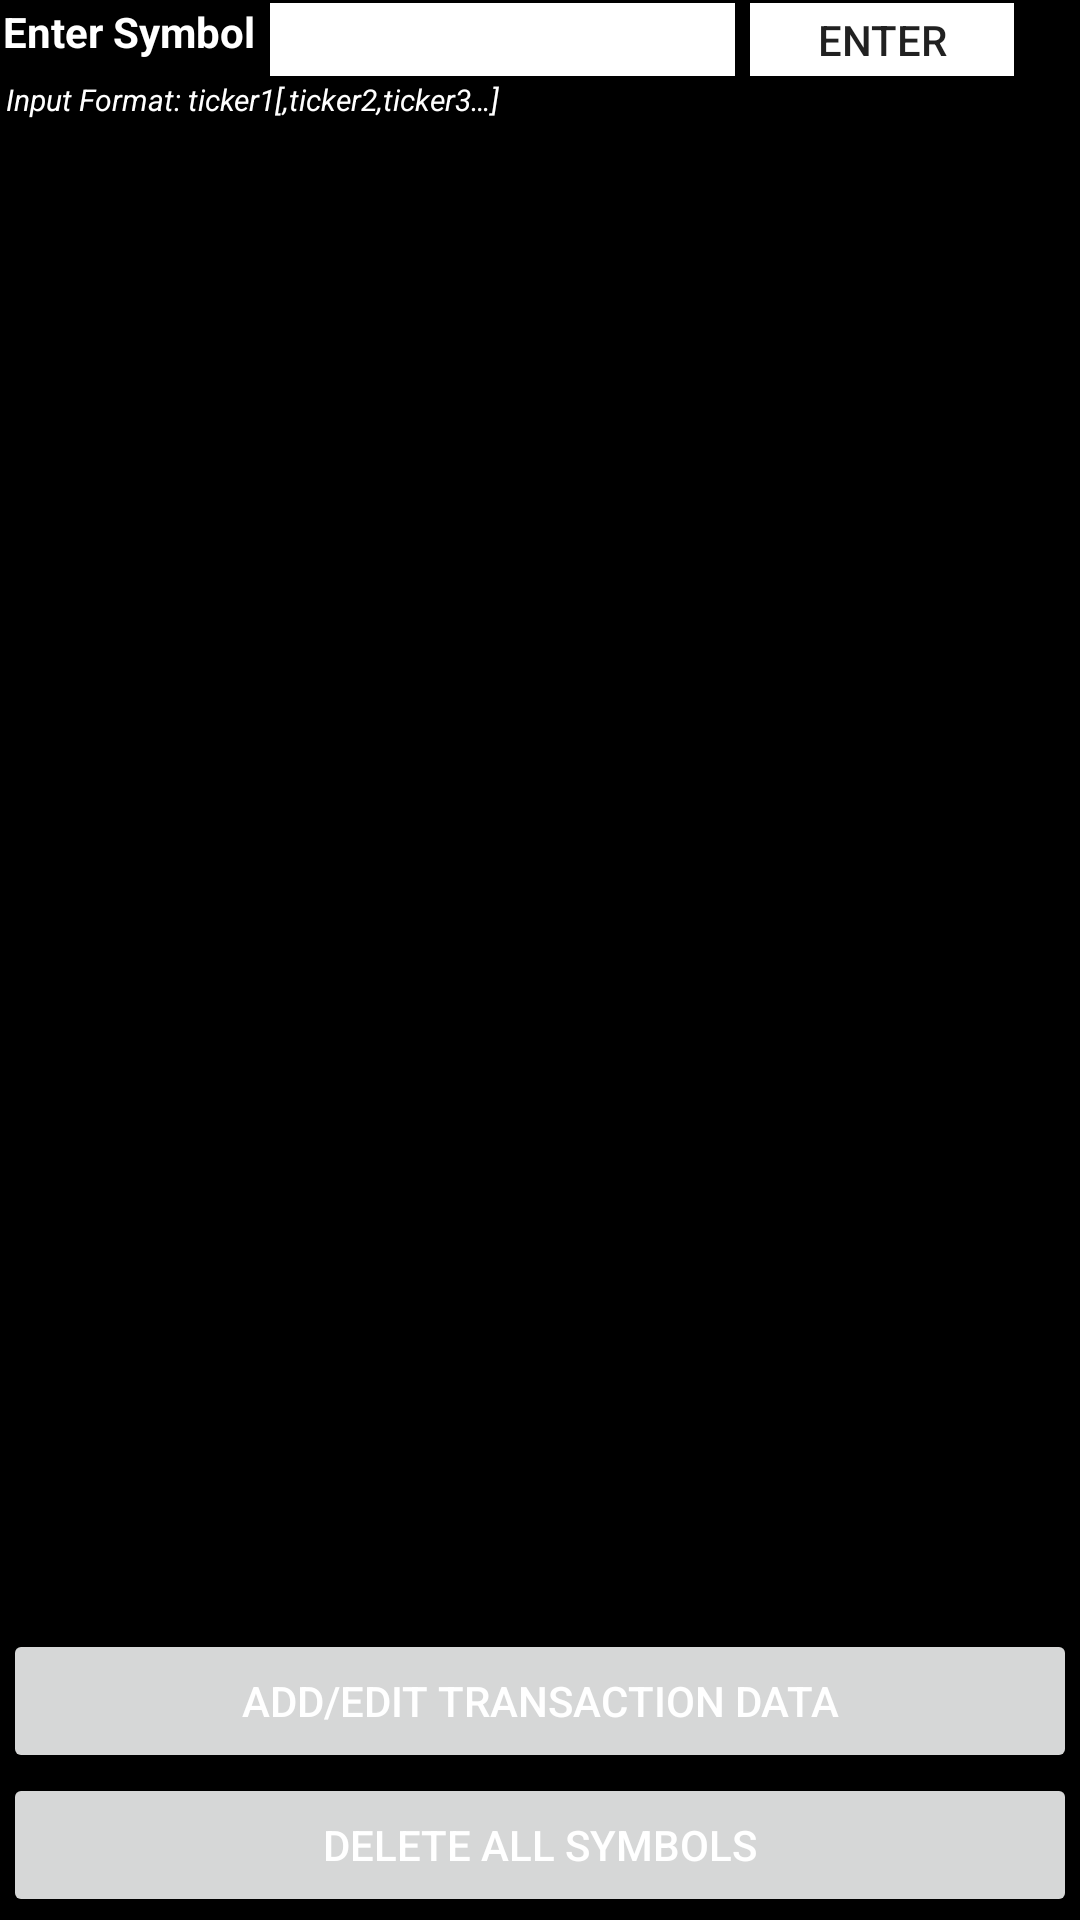

The Android layout XML behind this screen, and the referenced resources:
<!-- AndroidManifest.xml: application theme AppTheme -->
<!-- res/layout/activity_main.xml -->
<TableLayout xmlns:android="http://schemas.android.com/apk/res/android"
    xmlns:tools="http://schemas.android.com/tools"
    android:id="@+id/TableLayout1"
    style="@style/FormatTextStyle"
    android:layout_width="match_parent"
    android:layout_height="match_parent"
    android:background="@color/black"
    android:paddingBottom="@dimen/activity_vertical_margin"
    android:paddingLeft="@dimen/activity_horizontal_margin"
    android:paddingRight="@dimen/activity_horizontal_margin"
    android:paddingTop="@dimen/activity_vertical_margin"
    android:windowSoftInputMode="stateHidden"
    tools:context=".MainActivity" >

    <TableRow
        android:id="@+id/tableRow0"
        android:layout_width="match_parent"
        android:layout_height="wrap_content" >

        <TextView
            android:id="@+id/enterSymbolTextView"
            android:layout_width="wrap_content"
            android:layout_height="fill_parent"
            android:text="@string/stock_symbol"
            android:textColor="@color/white"
            android:textStyle="bold" />

        <EditText
            android:id="@+id/stockSymbolEditText"
            android:layout_width="wrap_content"
            android:layout_height="wrap_content"
            android:layout_gravity="center_vertical"
            android:layout_marginLeft="5dp"
            android:layout_marginRight="5dp"
            android:layout_weight="1"
            android:background="@color/white"
            android:ems="10"
            android:inputType="text" >

        </EditText>

        <Button
            android:id="@+id/enterStockSymbolButton"
            android:layout_width="wrap_content"
            android:layout_height="match_parent"
            android:background="@color/white"
            android:layout_marginRight="5dp"
            android:text="@string/enter_stock_symbol" />
        
        <ImageButton 
            android:id="@+id/refreshButton"
            android:layout_width="wrap_content"
            android:layout_height="match_parent"
            android:src="@drawable/ic_action_refresh"
            android:contentDescription="@string/refresh"
            android:background="@color/white"
            android:scaleType="fitCenter"/>

        <ProgressBar
            android:id="@+id/fetchProgressBar"
            style="?android:attr/progressBarStyleSmall"
            android:layout_width="wrap_content"
            android:layout_height="wrap_content"
            android:layout_gravity="center_vertical" />
    </TableRow>

    <TextView
        android:id="@+id/FormattextView"
        android:layout_width="wrap_content"
        android:layout_height="wrap_content"
        android:text="@string/format_example"
        style="@style/FormatTextStyle" />
    
    <ListView 
        android:id="@+id/listViewId"            
        android:layout_width="match_parent"
        android:layout_height="wrap_content"
        android:layout_weight="1"> 
    </ListView>

    <Button
        android:id="@+id/transactionButton"
        android:layout_width="wrap_content"
        android:layout_height="wrap_content"
        android:textColor="@color/white"
        android:text="@string/transaction_data_button">
    	<requestFocus/>    
    </Button>

    <TableRow
        android:id="@+id/tableRow3"
        android:layout_width="match_parent"
        android:layout_height="wrap_content">

        <Button
            android:id="@+id/deleteStocksButton"
            android:layout_width="wrap_content"
            android:layout_height="wrap_content"
            android:layout_span="2"
            android:layout_weight="1"
            android:textColor="@color/white"
            android:text="@string/delete_all_symbols" />
    </TableRow>

</TableLayout>
<!-- resources referenced by this layout -->
<resources>
  <color name="black">#000000</color>
  <color name="white">#FFFFFF</color>
  <dimen name="activity_horizontal_margin">5dp</dimen>
  <dimen name="activity_vertical_margin">5dp</dimen>
  <string name="delete_all_symbols">Delete All Symbols</string>
  <string name="enter_stock_symbol">Enter</string>
  <string name="format_example">Input Format: ticker1[,ticker2,ticker3…]</string>
  <string name="refresh">refresh</string>
  <string name="stock_symbol">Enter Symbol</string>
  <string name="transaction_data_button">Add/Edit Transaction Data</string>
  <style name="FormatTextStyle" parent="BaseStyle">        
          <item name="android:textStyle">italic</item>
          <item name="android:gravity">left</item>
          <item name="android:textSize">@dimen/small_text_size</item>
      </style>
  <style name="AppTheme" parent="AppBaseTheme">
          
      </style>
  <style name="BaseStyle">
  		<item name="android:padding">1dp</item>
  		<item name="android:layout_width">match_parent</item>
          <item name="android:layout_height">wrap_content</item>
  		<item name="android:textColor">@color/white</item>
  		<item name="android:textSize">@dimen/stock_list_text_size</item>
      </style>
  <dimen name="small_text_size">10sp</dimen>
  <style name="AppBaseTheme" parent="Theme.AppCompat.Light">
          
      </style>
  <dimen name="stock_list_text_size">14sp</dimen>
</resources>
